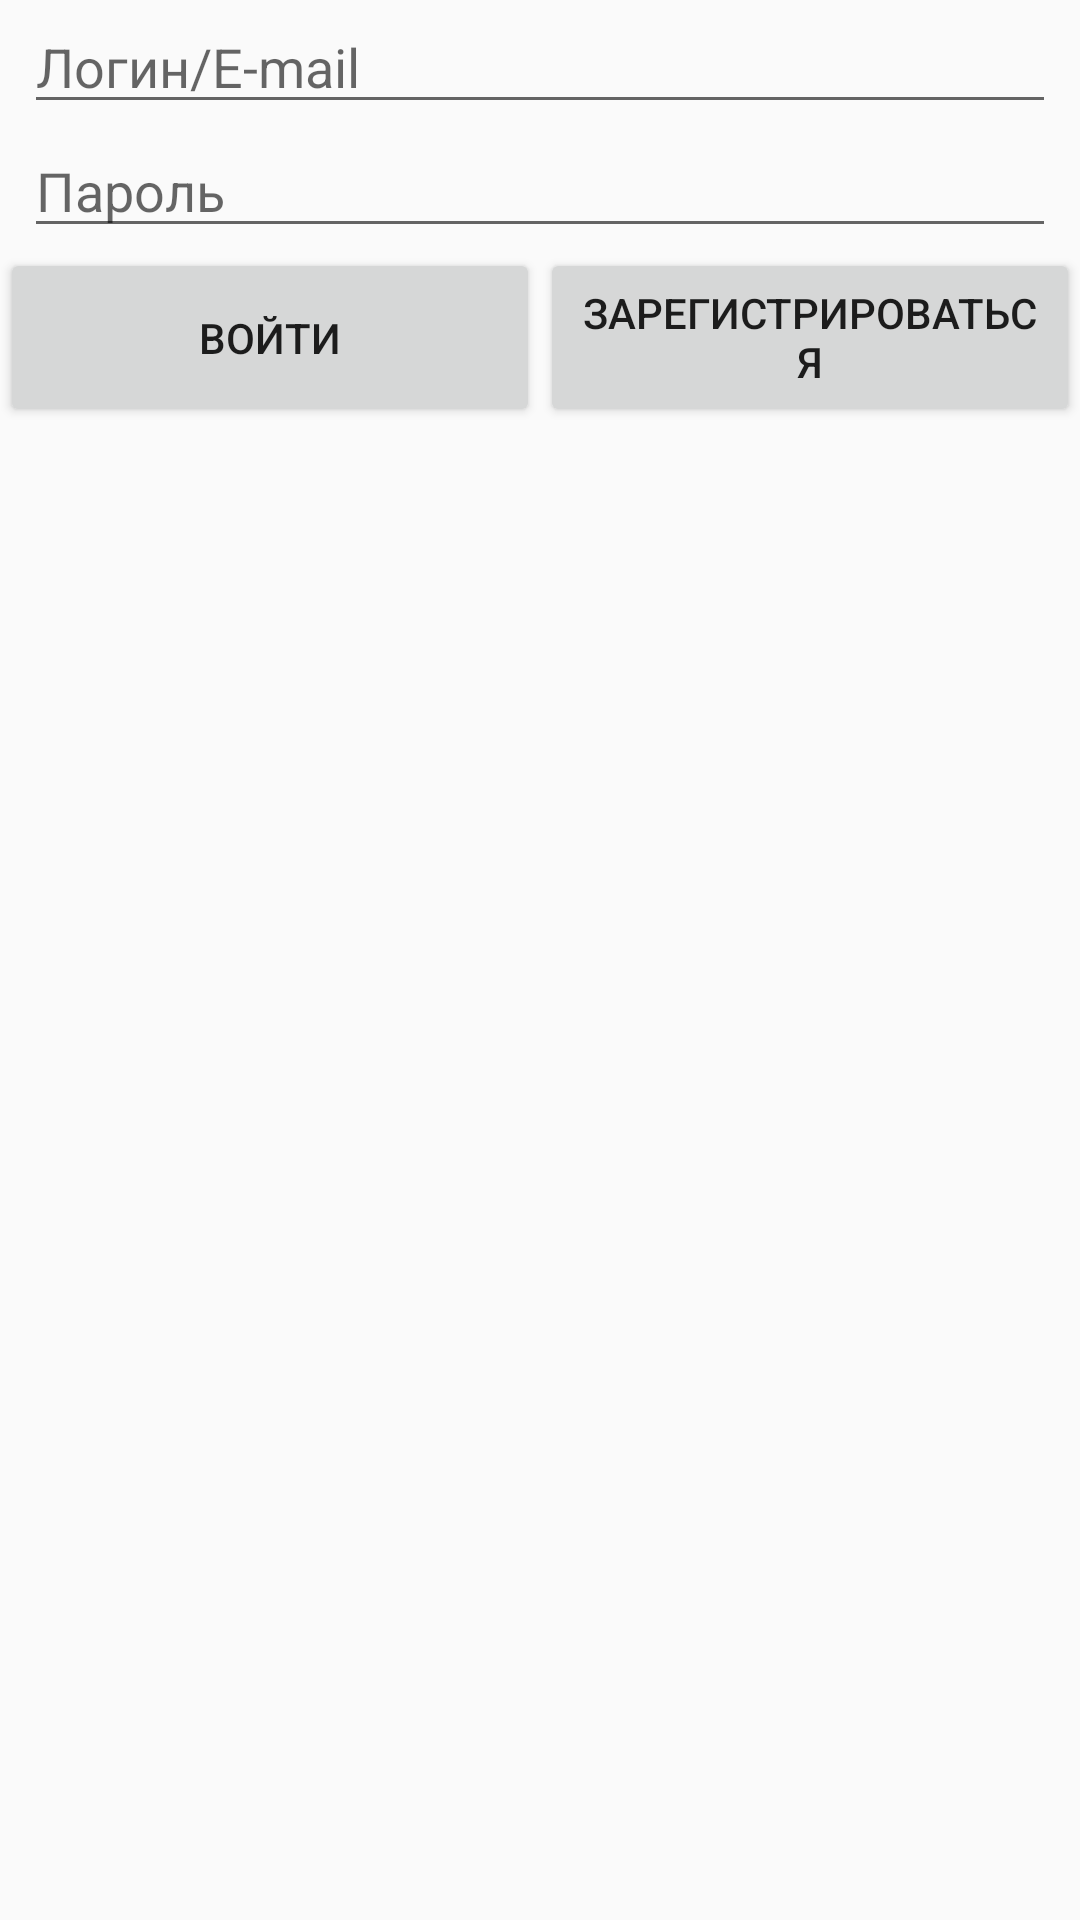

The Android layout XML behind this screen, and the referenced resources:
<!-- AndroidManifest.xml: application theme AppTheme -->
<!-- res/layout/fr_auth.xml -->
<?xml version="1.0" encoding="utf-8"?>
<LinearLayout
    xmlns:android="http://schemas.android.com/apk/res/android"
    android:layout_width="match_parent"
    android:layout_height="match_parent"
    android:orientation="vertical">

    <EditText
        android:id="@+id/etLogin"
        android:layout_width="match_parent"
        android:layout_height="wrap_content"
        android:layout_marginLeft="8dp"
        android:layout_marginRight="8dp"
        android:hint="@string/login_hint"/>
    <EditText
        android:id="@+id/etPassword"
        android:layout_width="match_parent"
        android:layout_height="wrap_content"
        android:layout_marginLeft="8dp"
        android:layout_marginRight="8dp"
        android:inputType="textPassword"
        android:hint="@string/password_hint"/>

    <LinearLayout
        android:layout_width="match_parent"
        android:layout_height="wrap_content">
        <Button
            android:id="@+id/button_enter"
            android:layout_width="match_parent"
            android:layout_height="match_parent"
            android:layout_weight="1"
            android:text="@string/enter_text" />
        <Button
            android:id="@+id/button_registry"
            android:layout_width="match_parent"
            android:layout_height="match_parent"
            android:layout_weight="1"
            android:text="@string/registry_text"/>
    </LinearLayout>
</LinearLayout>
<!-- resources referenced by this layout -->
<resources>
  <string name="enter_text">Войти</string>
  <string name="login_hint">Логин/E-mail</string>
  <string name="password_hint">Пароль</string>
  <string name="registry_text">Зарегистрироваться</string>
  <style name="AppTheme" parent="Theme.AppCompat.Light.DarkActionBar">
          
          <item name="colorPrimary">@color/colorPrimary</item>
          <item name="colorPrimaryDark">@color/colorPrimaryDark</item>
          <item name="colorAccent">@color/colorAccent</item>
      </style>
  <color name="colorPrimary">#3F51B5</color>
  <color name="colorPrimaryDark">#303F9F</color>
  <color name="colorAccent">#FF4081</color>
</resources>
